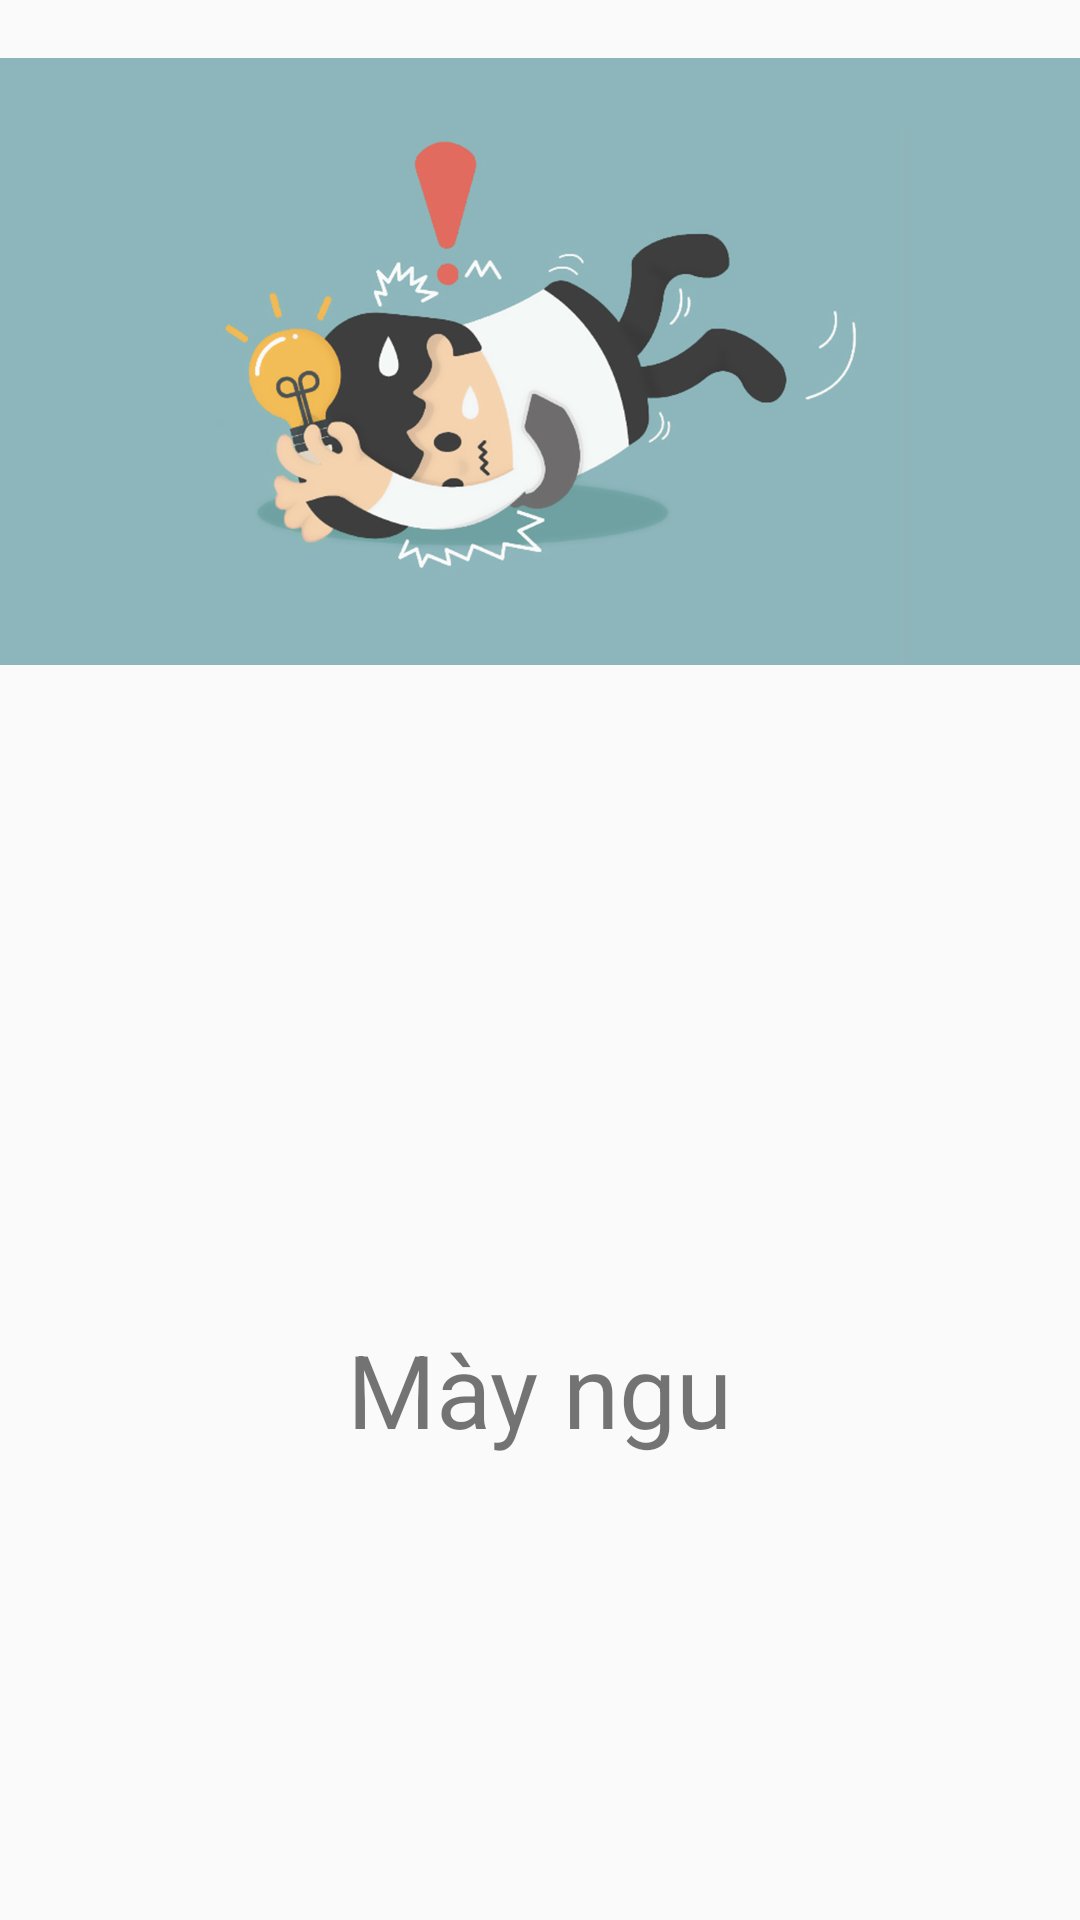

Write the Android layout XML for this screen, with the resource values it uses.
<!-- AndroidManifest.xml: application theme Theme.DoAnMB -->
<!-- res/layout/activity_fail.xml -->
<?xml version="1.0" encoding="utf-8"?>
<androidx.constraintlayout.widget.ConstraintLayout xmlns:android="http://schemas.android.com/apk/res/android"
    xmlns:app="http://schemas.android.com/apk/res-auto"
    xmlns:tools="http://schemas.android.com/tools"
    android:layout_width="match_parent"
    android:layout_height="match_parent">

    <ImageView
        android:id="@+id/imageView5"
        android:layout_width="wrap_content"
        android:layout_height="wrap_content"
        android:layout_marginTop="-200dp"
        app:layout_constraintEnd_toEndOf="parent"
        app:layout_constraintStart_toStartOf="parent"
        app:layout_constraintTop_toTopOf="parent"
        app:srcCompat="@drawable/fail" />

    <TextView
        android:id="@+id/textView11"
        android:layout_width="wrap_content"
        android:layout_height="wrap_content"
        android:text="Mày ngu"
        android:textSize="34sp"
        app:layout_constraintEnd_toEndOf="parent"
        app:layout_constraintStart_toStartOf="parent"
        app:layout_constraintTop_toBottomOf="@+id/imageView5" />
</androidx.constraintlayout.widget.ConstraintLayout>
<!-- resources referenced by this layout -->
<resources>
  <!-- drawable fail: png bitmap (drawable, 166853 bytes) -->
  <style name="Theme.DoAnMB" parent="Theme.AppCompat.Light.DarkActionBar">
          
          <item name="colorPrimary">@color/purple_500</item>
          <item name="colorPrimaryDark">@color/purple_700</item>
          <item name="colorAccent">@color/teal_200</item>
          
      </style>
  <color name="purple_500">#FF6200EE</color>
  <color name="purple_700">#FF3700B3</color>
  <color name="teal_200">#FF03DAC5</color>
</resources>
